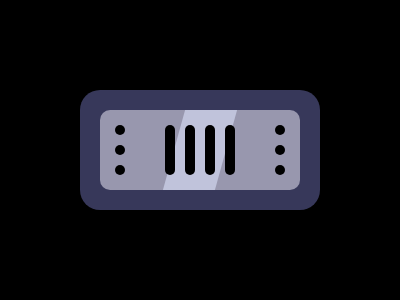

Write a web page that renders exactly this picture using CSS.

<p a><p b><p c><p d><p e>
<style>
  *{
    margin:0;
    background:#000;
    position:fixed;
  }
  [a]{
    width:240;
    height:120;
    background:#37385A;
    margin:90 80;
    border-radius:20px;
  }
  [b]{
    width:200;
    height:80;
    background:#9897AE;
    margin:110 100;
    border-radius:10px;
  }
  [c]{
    width:10;
    height:10;
    border-radius:50%;
    margin:125 115;
    box-shadow:0 20px,0 40px,160px 0,160px 20px,160px 40px;
  }
  [d]{
    width:52;
    height:80;
    background:#C0C3DB;
    transform:skew(-15.5deg);
    margin:110 174;
  }
  [e]{
    width:10;
    height:50;
    border-radius:20px;
    margin:125 165;
    box-shadow:20px 0,40px 0,60px 0;
  }
</style>